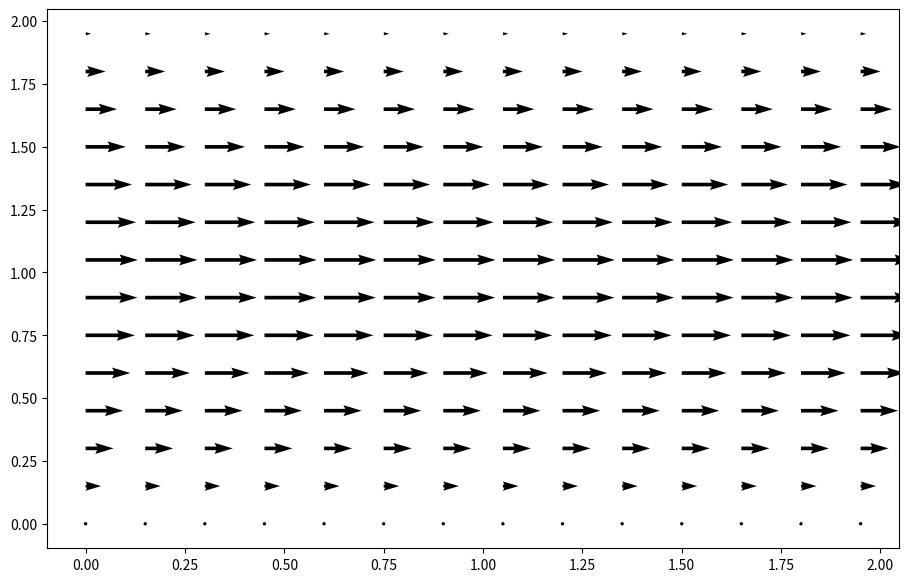
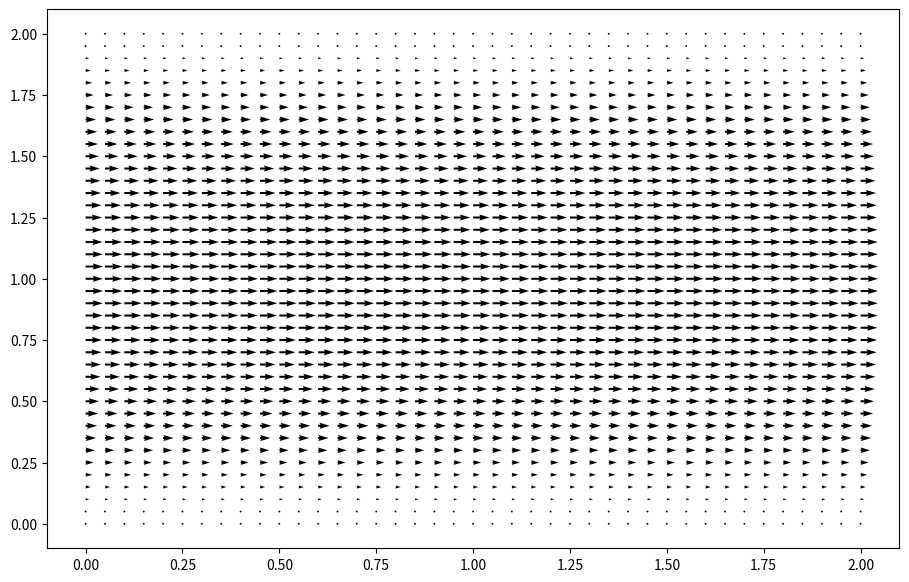

The matplotlib source for these figures, in order:
#STEP 12: CHANNEL FLOW

#importing libraries
#--------------------------------------
import numpy
from matplotlib import pyplot, cm
from mpl_toolkits.mplot3d import Axes3D

#declaring variables
#--------------------------------------
nx = 41
ny = 41
nt = 10
nit = 50 
dx = 2 / (nx - 1)
dy = 2 / (ny - 1)
x = numpy.linspace(0, 2, nx)
y = numpy.linspace(0, 2, ny)
X, Y = numpy.meshgrid(x, y)

#declaring physical variables
#--------------------------------------
rho = 1
nu = .1
F = 1
dt = .01

#initial conditions
#--------------------------------------
u = numpy.zeros((ny, nx))
un = numpy.zeros((ny, nx))
v = numpy.zeros((ny, nx))
vn = numpy.zeros((ny, nx))
p = numpy.ones((ny, nx))
pn = numpy.ones((ny, nx))
b = numpy.zeros((ny, nx))
udiff = 1
stepcount = 0

def build_up_b(rho, dt, dx, dy, u, v):
    b = numpy.zeros_like(u)
    b[1:-1, 1:-1] = (rho * (1 / dt * ((u[1:-1, 2:] - u[1:-1, 0:-2]) / (2 * dx) +
                                      (v[2:, 1:-1] - v[0:-2, 1:-1]) / (2 * dy)) -
                            ((u[1:-1, 2:] - u[1:-1, 0:-2]) / (2 * dx))**2 -
                            2 * ((u[2:, 1:-1] - u[0:-2, 1:-1]) / (2 * dy) *
                                 (v[1:-1, 2:] - v[1:-1, 0:-2]) / (2 * dx))-
                            ((v[2:, 1:-1] - v[0:-2, 1:-1]) / (2 * dy))**2))
    
#periodic boundary conditions (pressure) at x=2
    b[1:-1, -1] = (rho * (1 / dt * ((u[1:-1, 0] - u[1:-1,-2]) / (2 * dx) +
                                    (v[2:, -1] - v[0:-2, -1]) / (2 * dy)) -
                          ((u[1:-1, 0] - u[1:-1, -2]) / (2 * dx))**2 -
                          2 * ((u[2:, -1] - u[0:-2, -1]) / (2 * dy) *
                               (v[1:-1, 0] - v[1:-1, -2]) / (2 * dx)) -
                          ((v[2:, -1] - v[0:-2, -1]) / (2 * dy))**2))

#periodic boundary conditions (pressure) at x=0
    b[1:-1, 0] = (rho * (1 / dt * ((u[1:-1, 1] - u[1:-1, -1]) / (2 * dx) +
                                   (v[2:, 0] - v[0:-2, 0]) / (2 * dy)) -
                         ((u[1:-1, 1] - u[1:-1, -1]) / (2 * dx))**2 -
                         2 * ((u[2:, 0] - u[0:-2, 0]) / (2 * dy) *
                              (v[1:-1, 1] - v[1:-1, -1]) / (2 * dx))-
                         ((v[2:, 0] - v[0:-2, 0]) / (2 * dy))**2))
    
    return b

def pressure_poisson_periodic(p, dx, dy):
    pn = numpy.empty_like(p)

    for q in range(nit):
        pn = p.copy()
        p[1:-1, 1:-1] = (((pn[1:-1, 2:] + pn[1:-1, 0:-2]) * dy**2 +
                          (pn[2:, 1:-1] + pn[0:-2, 1:-1]) * dx**2) /
                         (2 * (dx**2 + dy**2)) -
                         dx**2 * dy**2 / (2 * (dx**2 + dy**2)) * b[1:-1, 1:-1])

#periodic boundary conditions (pressure) at x=2
        p[1:-1, -1] = (((pn[1:-1, 0] + pn[1:-1, -2])* dy**2 +
                        (pn[2:, -1] + pn[0:-2, -1]) * dx**2) /
                       (2 * (dx**2 + dy**2)) -
                       dx**2 * dy**2 / (2 * (dx**2 + dy**2)) * b[1:-1, -1])

#periodic boundary conditions (pressure) at x=0
        p[1:-1, 0] = (((pn[1:-1, 1] + pn[1:-1, -1])* dy**2 +
                       (pn[2:, 0] + pn[0:-2, 0]) * dx**2) /
                      (2 * (dx**2 + dy**2)) -
                      dx**2 * dy**2 / (2 * (dx**2 + dy**2)) * b[1:-1, 0])
        
#boundary conditions (pressure) at edges
        p[-1, :] =p[-2, :]  #dp/dy=0 at y=2
        p[0, :] = p[1, :]   #dp/dy=0 at y=0
    
    return p

#solving until difference in u for two consecutive iterations is relativley small
#--------------------------------------
while udiff > .001:
    un = u.copy()
    vn = v.copy()

    b = build_up_b(rho, dt, dx, dy, u, v)
    p = pressure_poisson_periodic(p, dx, dy)

    u[1:-1, 1:-1] = (un[1:-1, 1:-1] -
                     un[1:-1, 1:-1] * dt / dx * 
                    (un[1:-1, 1:-1] - un[1:-1, 0:-2]) -
                     vn[1:-1, 1:-1] * dt / dy * 
                    (un[1:-1, 1:-1] - un[0:-2, 1:-1]) -
                     dt / (2 * rho * dx) * 
                    (p[1:-1, 2:] - p[1:-1, 0:-2]) +
                     nu * (dt / dx**2 * 
                    (un[1:-1, 2:] - 2 * un[1:-1, 1:-1] + un[1:-1, 0:-2]) +
                     dt / dy**2 * 
                    (un[2:, 1:-1] - 2 * un[1:-1, 1:-1] + un[0:-2, 1:-1])) + 
                     F * dt)

    v[1:-1, 1:-1] = (vn[1:-1, 1:-1] -
                     un[1:-1, 1:-1] * dt / dx * 
                    (vn[1:-1, 1:-1] - vn[1:-1, 0:-2]) -
                     vn[1:-1, 1:-1] * dt / dy * 
                    (vn[1:-1, 1:-1] - vn[0:-2, 1:-1]) -
                     dt / (2 * rho * dy) * 
                    (p[2:, 1:-1] - p[0:-2, 1:-1]) +
                     nu * (dt / dx**2 *
                    (vn[1:-1, 2:] - 2 * vn[1:-1, 1:-1] + vn[1:-1, 0:-2]) +
                     dt / dy**2 * 
                    (vn[2:, 1:-1] - 2 * vn[1:-1, 1:-1] + vn[0:-2, 1:-1])))

#periodic boundary condition u at x = 2     
    u[1:-1, -1] = (un[1:-1, -1] - un[1:-1, -1] * dt / dx * 
                  (un[1:-1, -1] - un[1:-1, -2]) -
                   vn[1:-1, -1] * dt / dy * 
                  (un[1:-1, -1] - un[0:-2, -1]) -
                   dt / (2 * rho * dx) *
                  (p[1:-1, 0] - p[1:-1, -2]) + 
                   nu * (dt / dx**2 * 
                  (un[1:-1, 0] - 2 * un[1:-1,-1] + un[1:-1, -2]) +
                   dt / dy**2 * 
                  (un[2:, -1] - 2 * un[1:-1, -1] + un[0:-2, -1])) + F * dt)

#periodic boundary condition u at x = 0
    u[1:-1, 0] = (un[1:-1, 0] - un[1:-1, 0] * dt / dx *
                 (un[1:-1, 0] - un[1:-1, -1]) -
                  vn[1:-1, 0] * dt / dy * 
                 (un[1:-1, 0] - un[0:-2, 0]) - 
                  dt / (2 * rho * dx) * 
                 (p[1:-1, 1] - p[1:-1, -1]) + 
                  nu * (dt / dx**2 * 
                 (un[1:-1, 1] - 2 * un[1:-1, 0] + un[1:-1, -1]) +
                  dt / dy**2 *
                 (un[2:, 0] - 2 * un[1:-1, 0] + un[0:-2, 0])) + F * dt)

#periodic boundary condition v at x = 2
    v[1:-1, -1] = (vn[1:-1, -1] - un[1:-1, -1] * dt / dx *
                  (vn[1:-1, -1] - vn[1:-1, -2]) - 
                   vn[1:-1, -1] * dt / dy *
                  (vn[1:-1, -1] - vn[0:-2, -1]) -
                   dt / (2 * rho * dy) * 
                  (p[2:, -1] - p[0:-2, -1]) +
                   nu * (dt / dx**2 *
                  (vn[1:-1, 0] - 2 * vn[1:-1, -1] + vn[1:-1, -2]) +
                   dt / dy**2 *
                  (vn[2:, -1] - 2 * vn[1:-1, -1] + vn[0:-2, -1])))

#periodic boundary condition v at x = 0
    v[1:-1, 0] = (vn[1:-1, 0] - un[1:-1, 0] * dt / dx *
                 (vn[1:-1, 0] - vn[1:-1, -1]) -
                  vn[1:-1, 0] * dt / dy *
                 (vn[1:-1, 0] - vn[0:-2, 0]) -
                  dt / (2 * rho * dy) * 
                 (p[2:, 0] - p[0:-2, 0]) +
                  nu * (dt / dx**2 * 
                 (vn[1:-1, 1] - 2 * vn[1:-1, 0] + vn[1:-1, -1]) +
                  dt / dy**2 * 
                 (vn[2:, 0] - 2 * vn[1:-1, 0] + vn[0:-2, 0])))

#boundary conditions around edge: u,v=0 at y=0,2
    u[0, :] = 0
    u[-1, :] = 0
    v[0, :] = 0
    v[-1, :]=0
    
    udiff = (numpy.sum(u) - numpy.sum(un)) / numpy.sum(u)
    stepcount += 1

#plotting
#--------------------------------------
fig = pyplot.figure(figsize = (11,7), dpi=100)
#every third value is printed
pyplot.quiver(X[::3, ::3], Y[::3, ::3], u[::3, ::3], v[::3, ::3]); 
pyplot.show();
fig = pyplot.figure(figsize = (11,7), dpi=100)
pyplot.quiver(X, Y, u, v);
pyplot.show();